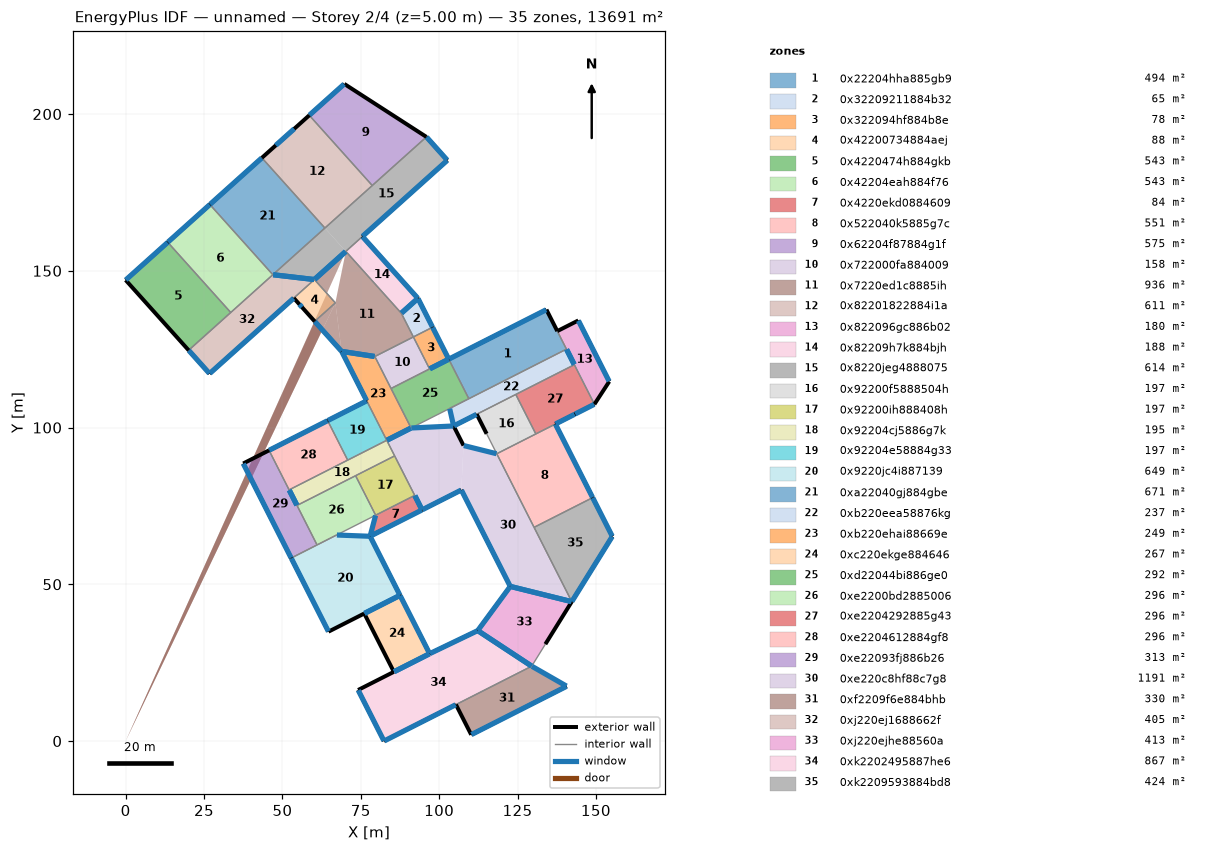
=== STOREY PLAN SPEC (per zone: floor XY polygon, exterior-wall plan segments, windows/doors) ===
zone 1: 0x22204hha885gb9  (493.6 m²)
  floor: (109.46, 109.20) (140.60, 125.01) (137.68, 130.76) (134.21, 137.61) (103.06, 121.81)
  exterior wall: (103.06, 121.81) – (134.21, 137.61)  [34.9 m]
    window: (103.15, 121.86) – (134.12, 137.56)  [166.7 m²]
  exterior wall: (134.21, 137.61) – (137.68, 130.76)  [7.7 m]
  interior walls: 3
zone 2: 0x32209211884b32  (64.5 m²)
  floor: (87.93, 136.46) (91.77, 128.90) (97.89, 132.00) (93.22, 141.21)
  exterior wall: (93.22, 141.21) – (97.89, 132.00)  [10.3 m]
    window: (93.27, 141.12) – (97.84, 132.09)  [48.6 m²]
  interior walls: 3
zone 3: 0x322094hf884b8e  (78.4 m²)
  floor: (103.06, 121.81) (97.89, 132.00) (91.77, 128.90) (96.94, 118.70)
  exterior wall: (97.89, 132.00) – (103.06, 121.81)  [11.4 m]
    window: (97.94, 131.91) – (103.01, 121.90)  [53.9 m²]
  interior walls: 3
zone 4: 0x42200734884aej  (88.4 m²)
  floor: (60.30, 133.86) (53.63, 141.30) (60.21, 147.21) (66.89, 139.77)
  exterior wall: (53.63, 141.30) – (60.30, 133.86)  [10.0 m]
    window: (55.44, 139.29) – (56.22, 138.41)  [4.0 m²]
  interior walls: 3
zone 5: 0x4220474h884gkb  (542.8 m²)
  floor: (20.09, 124.65) (0.00, 147.04) (13.43, 159.09) (33.52, 136.70)
  exterior wall: (0.00, 147.04) – (13.43, 159.09)  [18.0 m]
    window: (0.07, 147.11) – (13.36, 159.02)  [85.7 m²]
  exterior wall: (0.00, 147.04) – (20.09, 124.65)  [30.1 m]
  interior walls: 2
zone 6: 0x42204eah884f76  (542.8 m²)
  floor: (33.52, 136.70) (13.43, 159.09) (26.86, 171.14) (46.95, 148.75)
  exterior wall: (13.43, 159.09) – (26.86, 171.14)  [18.0 m]
    window: (13.50, 159.16) – (26.79, 171.07)  [85.7 m²]
  interior walls: 3
zone 7: 0x4220ekd0884609  (84.5 m²)
  floor: (77.96, 65.32) (79.74, 72.04) (92.20, 78.36) (94.54, 73.73)
  exterior wall: (77.96, 65.32) – (94.54, 73.73)  [18.6 m]
    window: (78.05, 65.37) – (94.45, 73.68)  [88.2 m²]
  interior walls: 3
zone 8: 0x522040k5885g7c  (551.5 m²)
  floor: (130.27, 68.17) (148.96, 77.65) (137.06, 101.12) (130.83, 97.96) (118.37, 91.64)
  exterior wall: (137.06, 101.12) – (148.96, 77.65)  [26.3 m]
    window: (137.11, 101.03) – (148.91, 77.74)  [125.3 m²]
  interior walls: 4
zone 9: 0x62204f87884g1f  (574.8 m²)
  floor: (78.66, 177.20) (95.94, 192.70) (69.74, 209.61) (58.57, 199.60) (68.62, 188.40)
  exterior wall: (58.57, 199.60) – (69.74, 209.61)  [15.0 m]
    window: (58.64, 199.67) – (69.67, 209.54)  [71.0 m²]
  exterior wall: (69.74, 209.61) – (95.94, 192.70)  [31.2 m]
  interior walls: 2
zone 10: 0x722000fa884009  (157.6 m²)
  floor: (84.65, 112.46) (96.94, 118.70) (91.77, 128.90) (79.48, 122.66)
  interior walls: 4
zone 11: 0x7220ed1c8885ih  (935.6 m²)
  floor: (70.23, 156.20) (60.21, 147.21) (66.89, 139.77) (0.00, 0.00)
  floor: (66.89, 139.77) (68.90, 124.29) (79.48, 122.66) (91.77, 128.90) (87.93, 136.46) (70.23, 156.20)
  floor: (66.89, 139.77) (68.90, 124.29) (60.30, 133.86) (0.00, 0.00)
  exterior wall: (60.30, 133.86) – (68.90, 124.29)  [12.9 m]
    window: (60.37, 133.79) – (68.83, 124.36)  [60.8 m²]
  interior walls: 7
zone 12: 0x82201822884i1a  (611.0 m²)
  floor: (63.55, 163.64) (53.87, 174.43) (43.45, 186.03) (47.82, 189.95) (53.84, 195.35) (58.57, 199.60) (68.62, 188.40) (78.66, 177.20)
  exterior wall: (43.45, 186.03) – (58.57, 199.60)  [20.3 m]
    window: (47.89, 190.02) – (53.76, 195.29)  [37.9 m²]
  interior walls: 3
zone 13: 0x822096gc886b02  (180.1 m²)
  floor: (143.12, 120.04) (140.60, 125.01) (137.68, 130.76) (144.38, 134.16) (154.25, 114.69) (149.52, 107.44)
  exterior wall: (149.52, 107.44) – (154.25, 114.69)  [8.7 m]
  exterior wall: (137.68, 130.76) – (144.38, 134.16)  [7.5 m]
  exterior wall: (144.38, 134.16) – (154.25, 114.69)  [21.8 m]
    window: (144.43, 134.07) – (154.20, 114.78)  [103.8 m²]
  interior walls: 3
zone 14: 0x82209h7k884bjh  (188.3 m²)
  floor: (93.22, 141.21) (87.93, 136.46) (70.23, 156.20) (75.51, 160.94)
  exterior wall: (75.51, 160.94) – (93.22, 141.21)  [26.5 m]
    window: (75.58, 160.87) – (93.15, 141.28)  [126.3 m²]
  interior walls: 3
zone 15: 0x8220jeg4888075  (613.8 m²)
  floor: (70.23, 156.20) (63.55, 163.64) (46.95, 148.75) (60.21, 147.21)
  floor: (70.23, 156.20) (75.51, 160.94) (102.61, 185.26) (95.94, 192.70) (78.66, 177.20) (63.55, 163.64)
  exterior wall: (95.94, 192.70) – (102.61, 185.26)  [10.0 m]
    window: (96.01, 192.63) – (102.54, 185.33)  [47.0 m²]
  exterior wall: (75.51, 160.94) – (102.61, 185.26)  [36.4 m]
    window: (75.58, 161.01) – (102.54, 185.19)  [173.8 m²]
  interior walls: 6
zone 16: 0x92200f5888504h  (197.4 m²)
  floor: (118.37, 91.64) (115.14, 98.01) (111.98, 104.24) (124.44, 110.56) (130.83, 97.96)
  exterior wall: (111.98, 104.24) – (115.14, 98.01)  [7.0 m]
  interior walls: 4
zone 17: 0x92200ih888408h  (197.4 m²)
  floor: (79.74, 72.04) (92.20, 78.36) (85.80, 90.96) (73.34, 84.64)
  interior walls: 4
zone 18: 0x92204cj5886g7k  (194.5 m²)
  floor: (54.66, 75.16) (73.34, 84.64) (85.80, 90.96) (83.28, 95.93) (70.82, 89.61) (52.14, 80.12)
  interior walls: 6
zone 19: 0x92204e58884g33  (197.4 m²)
  floor: (70.82, 89.61) (83.28, 95.93) (76.89, 108.53) (64.43, 102.21)
  exterior wall: (64.43, 102.21) – (76.89, 108.53)  [14.0 m]
    window: (64.52, 102.26) – (76.80, 108.48)  [66.1 m²]
  interior walls: 3
zone 20: 0x9220jc4i887139  (649.0 m²)
  floor: (67.28, 65.72) (77.96, 65.32) (87.51, 46.48) (76.11, 40.69) (64.70, 34.90) (52.80, 58.37) (61.05, 62.56)
  exterior wall: (64.70, 34.90) – (76.11, 40.69)  [12.8 m]
  exterior wall: (52.80, 58.37) – (64.70, 34.90)  [26.3 m]
    window: (52.85, 58.28) – (64.65, 34.99)  [125.3 m²]
  exterior wall: (77.96, 65.32) – (87.51, 46.48)  [21.1 m]
    window: (78.01, 65.23) – (87.46, 46.57)  [100.4 m²]
  interior walls: 4
zone 21: 0xa22040gj884gbe  (670.8 m²)
  floor: (46.95, 148.75) (26.86, 171.14) (43.45, 186.03) (53.87, 174.43) (63.55, 163.64)
  exterior wall: (26.86, 171.14) – (43.45, 186.03)  [22.3 m]
    window: (26.93, 171.21) – (43.38, 185.96)  [106.1 m²]
  interior walls: 3
zone 22: 0xb220eea58876kg  (236.6 m²)
  floor: (140.60, 125.01) (109.46, 109.20) (103.34, 106.10) (104.61, 100.50) (111.98, 104.24) (124.44, 110.56) (143.12, 120.04)
  exterior wall: (104.61, 100.50) – (111.98, 104.24)  [8.3 m]
    window: (104.70, 100.55) – (111.89, 104.19)  [38.7 m²]
  interior walls: 6
zone 23: 0xb220ehai88669e  (249.5 m²)
  floor: (68.90, 124.29) (76.89, 108.53) (83.28, 95.93) (91.04, 99.86) (84.65, 112.46) (79.48, 122.66)
  exterior wall: (68.90, 124.29) – (76.89, 108.53)  [17.7 m]
    window: (68.95, 124.20) – (76.84, 108.62)  [83.8 m²]
  interior walls: 5
zone 24: 0xc220ekge884646  (266.9 m²)
  floor: (76.11, 40.69) (85.55, 22.08) (96.96, 27.87) (87.51, 46.48)
  exterior wall: (87.51, 46.48) – (96.96, 27.87)  [20.9 m]
    window: (87.56, 46.39) – (96.91, 27.96)  [99.2 m²]
  exterior wall: (76.11, 40.69) – (85.55, 22.08)  [20.9 m]
  interior walls: 2
zone 25: 0xd22044bi886ge0  (291.8 m²)
  floor: (96.94, 118.70) (84.65, 112.46) (91.04, 99.86) (103.34, 106.10) (109.46, 109.20) (103.06, 121.81)
  interior walls: 6
zone 26: 0xe2200bd2885006  (296.1 m²)
  floor: (61.05, 62.56) (67.28, 65.72) (79.74, 72.04) (73.34, 84.64) (54.66, 75.16)
  interior walls: 5
zone 27: 0xe2204292885g43  (296.1 m²)
  floor: (130.83, 97.96) (137.06, 101.12) (143.29, 104.28) (149.52, 107.44) (143.12, 120.04) (124.44, 110.56)
  exterior wall: (137.06, 101.12) – (149.52, 107.44)  [14.0 m]
    window: (143.38, 104.33) – (149.43, 107.39)  [32.5 m²]
    window: (137.15, 101.17) – (143.20, 104.23)  [32.5 m²]
  interior walls: 4
zone 28: 0xe2204612884gf8  (296.2 m²)
  floor: (52.14, 80.12) (70.82, 89.61) (64.43, 102.21) (45.74, 92.73)
  exterior wall: (45.74, 92.73) – (64.43, 102.21)  [21.0 m]
    window: (45.83, 92.78) – (64.34, 102.16)  [99.6 m²]
  interior walls: 3
zone 29: 0xe22093fj886b26  (313.1 m²)
  floor: (52.14, 80.12) (54.66, 75.16) (61.05, 62.56) (52.80, 58.37) (37.49, 88.54) (45.74, 92.73)
  exterior wall: (37.49, 88.54) – (52.80, 58.37)  [33.8 m]
    window: (37.54, 88.45) – (52.75, 58.46)  [161.4 m²]
  exterior wall: (37.49, 88.54) – (45.74, 92.73)  [9.3 m]
  interior walls: 4
zone 30: 0xe220c8hf88c7g8  (1191.3 m²)
  floor: (142.30, 44.47) (122.68, 49.33) (107.07, 80.09) (107.77, 94.27) (118.37, 91.64) (130.27, 68.17)
  floor: (91.04, 99.86) (83.28, 95.93) (85.80, 90.96) (92.20, 78.36) (94.54, 73.73) (107.07, 80.09) (107.77, 94.27) (104.61, 100.50)
  exterior wall: (104.61, 100.50) – (107.77, 94.27)  [7.0 m]
  exterior wall: (94.54, 73.73) – (107.07, 80.09)  [14.1 m]
    window: (94.63, 73.78) – (106.98, 80.04)  [66.5 m²]
  exterior wall: (107.07, 80.09) – (122.68, 49.33)  [34.5 m]
    window: (107.12, 80.00) – (122.63, 49.42)  [164.6 m²]
  interior walls: 9
zone 31: 0xf2209f6e884bhb  (329.7 m²)
  floor: (129.52, 23.89) (105.35, 11.63) (110.22, 2.03) (140.69, 17.49)
  exterior wall: (105.35, 11.63) – (110.22, 2.03)  [10.8 m]
  exterior wall: (110.22, 2.03) – (140.69, 17.49)  [34.2 m]
    window: (110.31, 2.08) – (140.60, 17.44)  [163.0 m²]
  interior walls: 2
zone 32: 0xj220ej1688662f  (405.3 m²)
  floor: (46.95, 148.75) (33.52, 136.70) (20.09, 124.65) (26.77, 117.20) (53.63, 141.30) (60.21, 147.21)
  exterior wall: (20.09, 124.65) – (26.77, 117.20)  [10.0 m]
    window: (20.16, 124.58) – (26.70, 117.27)  [47.1 m²]
  exterior wall: (26.77, 117.20) – (53.63, 141.30)  [36.1 m]
    window: (26.84, 117.27) – (53.56, 141.23)  [172.3 m²]
  interior walls: 4
zone 33: 0xj220ejhe88560a  (413.1 m²)
  floor: (129.52, 23.89) (112.30, 35.23) (122.68, 49.33) (142.30, 44.47) (133.88, 30.92)
  exterior wall: (133.88, 30.92) – (142.30, 44.47)  [16.0 m]
  exterior wall: (112.30, 35.23) – (122.68, 49.33)  [17.5 m]
    window: (112.36, 35.31) – (122.62, 49.25)  [83.1 m²]
  interior walls: 3
zone 34: 0xk2202495887he6  (866.9 m²)
  floor: (85.55, 22.08) (74.14, 16.29) (82.41, 0.00) (105.35, 11.63) (129.52, 23.89) (112.30, 35.23) (96.96, 27.87)
  exterior wall: (74.14, 16.29) – (85.55, 22.08)  [12.8 m]
  exterior wall: (82.41, 0.00) – (105.35, 11.63)  [25.7 m]
    window: (82.50, 0.05) – (105.26, 11.58)  [122.5 m²]
  exterior wall: (96.96, 27.87) – (112.30, 35.23)  [17.0 m]
    window: (97.05, 27.91) – (112.21, 35.19)  [80.7 m²]
  exterior wall: (74.14, 16.29) – (82.41, 0.00)  [18.3 m]
    window: (74.19, 16.20) – (82.36, 0.09)  [86.7 m²]
  interior walls: 3
zone 35: 0xk2209593884bd8  (423.7 m²)
  floor: (142.30, 44.47) (155.23, 65.29) (148.96, 77.65) (130.27, 68.17)
  exterior wall: (148.96, 77.65) – (155.23, 65.29)  [13.9 m]
    window: (149.01, 77.56) – (155.18, 65.38)  [65.5 m²]
  exterior wall: (142.30, 44.47) – (155.23, 65.29)  [24.5 m]
    window: (142.35, 44.55) – (155.18, 65.21)  [116.7 m²]
  interior walls: 2

=== DERIVED (storey summary) ===
Building: unnamed
Storey: 2 of 4  (floor level z = 5.00 m)
Storey gross floor area: 13690.5 m²
Zones on this storey: 35
  - 0x22204hha885gb9: floor 493.6 m²; exterior wall 42.6 m (213.0 m²); 1 window(s) 166.7 m²; WWR 78.2%
  - 0x32209211884b32: floor 64.5 m²; exterior wall 10.3 m (51.6 m²); 1 window(s) 48.6 m²; WWR 94.1%
  - 0x322094hf884b8e: floor 78.4 m²; exterior wall 11.4 m (57.1 m²); 1 window(s) 53.9 m²; WWR 94.3%
  - 0x42200734884aej: floor 88.4 m²; exterior wall 10.0 m (50.0 m²); 1 window(s) 4.0 m²; WWR 8.1%
  - 0x4220474h884gkb: floor 542.8 m²; exterior wall 48.1 m (240.6 m²); 1 window(s) 85.7 m²; WWR 35.6%
  - 0x42204eah884f76: floor 542.8 m²; exterior wall 18.0 m (90.2 m²); 1 window(s) 85.7 m²; WWR 94.9%
  - 0x4220ekd0884609: floor 84.5 m²; exterior wall 18.6 m (93.0 m²); 1 window(s) 88.2 m²; WWR 94.9%
  - 0x522040k5885g7c: floor 551.5 m²; exterior wall 26.3 m (131.6 m²); 1 window(s) 125.3 m²; WWR 95.2%
  - 0x62204f87884g1f: floor 574.8 m²; exterior wall 46.2 m (230.9 m²); 1 window(s) 71.0 m²; WWR 30.8%
  - 0x722000fa884009: floor 157.6 m²
  - 0x7220ed1c8885ih: floor 935.6 m²; exterior wall 12.9 m (64.3 m²); 1 window(s) 60.8 m²; WWR 94.5%
  - 0x82201822884i1a: floor 611.0 m²; exterior wall 20.3 m (101.6 m²); 1 window(s) 37.9 m²; WWR 37.3%
  - 0x822096gc886b02: floor 180.1 m²; exterior wall 38.0 m (190.0 m²); 1 window(s) 103.8 m²; WWR 54.6%
  - 0x82209h7k884bjh: floor 188.3 m²; exterior wall 26.5 m (132.6 m²); 1 window(s) 126.3 m²; WWR 95.3%
  - 0x8220jeg4888075: floor 613.8 m²; exterior wall 46.4 m (232.0 m²); 2 window(s) 220.8 m²; WWR 95.2%
  - 0x92200f5888504h: floor 197.4 m²; exterior wall 7.0 m (34.9 m²); WWR 0.0%
  - 0x92200ih888408h: floor 197.4 m²
  - 0x92204cj5886g7k: floor 194.5 m²
  - 0x92204e58884g33: floor 197.4 m²; exterior wall 14.0 m (69.9 m²); 1 window(s) 66.1 m²; WWR 94.6%
  - 0x9220jc4i887139: floor 649.0 m²; exterior wall 60.2 m (301.2 m²); 2 window(s) 225.7 m²; WWR 75.0%
  - 0xa22040gj884gbe: floor 670.8 m²; exterior wall 22.3 m (111.5 m²); 1 window(s) 106.1 m²; WWR 95.1%
  - 0xb220eea58876kg: floor 236.6 m²; exterior wall 8.3 m (41.3 m²); 1 window(s) 38.7 m²; WWR 93.6%
  - 0xb220ehai88669e: floor 249.5 m²; exterior wall 17.7 m (88.3 m²); 1 window(s) 83.8 m²; WWR 94.9%
  - 0xc220ekge884646: floor 266.9 m²; exterior wall 41.7 m (208.7 m²); 1 window(s) 99.2 m²; WWR 47.5%
  - 0xd22044bi886ge0: floor 291.8 m²
  - 0xe2200bd2885006: floor 296.1 m²
  - 0xe2204292885g43: floor 296.1 m²; exterior wall 14.0 m (69.9 m²); 2 window(s) 65.1 m²; WWR 93.2%
  - 0xe2204612884gf8: floor 296.2 m²; exterior wall 21.0 m (104.8 m²); 1 window(s) 99.6 m²; WWR 95.1%
  - 0xe22093fj886b26: floor 313.1 m²; exterior wall 43.1 m (215.4 m²); 1 window(s) 161.4 m²; WWR 74.9%
  - 0xe220c8hf88c7g8: floor 1191.3 m²; exterior wall 55.5 m (277.7 m²); 2 window(s) 231.0 m²; WWR 83.2%
  - 0xf2209f6e884bhb: floor 329.7 m²; exterior wall 44.9 m (224.7 m²); 1 window(s) 163.0 m²; WWR 72.6%
  - 0xj220ej1688662f: floor 405.3 m²; exterior wall 46.1 m (230.5 m²); 2 window(s) 219.3 m²; WWR 95.2%
  - 0xj220ejhe88560a: floor 413.1 m²; exterior wall 33.5 m (167.3 m²); 1 window(s) 83.1 m²; WWR 49.7%
  - 0xk2202495887he6: floor 866.9 m²; exterior wall 73.8 m (369.0 m²); 3 window(s) 289.9 m²; WWR 78.6%
  - 0xk2209593884bd8: floor 423.7 m²; exterior wall 38.4 m (191.8 m²); 2 window(s) 182.3 m²; WWR 95.0%
Zone adjacency (shared interzone walls):
  - 0x22204hha885gb9 ↔ 0x822096gc886b02
  - 0x22204hha885gb9 ↔ 0xb220eea58876kg
  - 0x22204hha885gb9 ↔ 0xd22044bi886ge0
  - 0x32209211884b32 ↔ 0x322094hf884b8e
  - 0x32209211884b32 ↔ 0x7220ed1c8885ih
  - 0x32209211884b32 ↔ 0x82209h7k884bjh
  - 0x322094hf884b8e ↔ 0x722000fa884009
  - 0x322094hf884b8e ↔ 0xd22044bi886ge0
  - 0x42200734884aej ↔ 0x7220ed1c8885ih
  - 0x42200734884aej ↔ 0xj220ej1688662f
  - 0x4220474h884gkb ↔ 0x42204eah884f76
  - 0x4220474h884gkb ↔ 0xj220ej1688662f
  - 0x42204eah884f76 ↔ 0xa22040gj884gbe
  - 0x42204eah884f76 ↔ 0xj220ej1688662f
  - 0x4220ekd0884609 ↔ 0x92200ih888408h
  - 0x4220ekd0884609 ↔ 0xe220c8hf88c7g8
  - 0x522040k5885g7c ↔ 0x92200f5888504h
  - 0x522040k5885g7c ↔ 0xe2204292885g43
  - 0x522040k5885g7c ↔ 0xe220c8hf88c7g8
  - 0x522040k5885g7c ↔ 0xk2209593884bd8
  - 0x62204f87884g1f ↔ 0x82201822884i1a
  - 0x62204f87884g1f ↔ 0x8220jeg4888075
  - 0x722000fa884009 ↔ 0x7220ed1c8885ih
  - 0x722000fa884009 ↔ 0xb220ehai88669e
  - 0x722000fa884009 ↔ 0xd22044bi886ge0
  - 0x7220ed1c8885ih ↔ 0x82209h7k884bjh
  - 0x7220ed1c8885ih ↔ 0x8220jeg4888075
  - 0x7220ed1c8885ih ↔ 0xb220ehai88669e
  - 0x82201822884i1a ↔ 0x8220jeg4888075
  - 0x82201822884i1a ↔ 0xa22040gj884gbe
  - 0x822096gc886b02 ↔ 0xb220eea58876kg
  - 0x822096gc886b02 ↔ 0xe2204292885g43
  - 0x82209h7k884bjh ↔ 0x8220jeg4888075
  - 0x8220jeg4888075 ↔ 0xa22040gj884gbe
  - 0x8220jeg4888075 ↔ 0xj220ej1688662f
  - 0x92200f5888504h ↔ 0xb220eea58876kg
  - 0x92200f5888504h ↔ 0xe2204292885g43
  - 0x92200ih888408h ↔ 0x92204cj5886g7k
  - 0x92200ih888408h ↔ 0xe2200bd2885006
  - 0x92200ih888408h ↔ 0xe220c8hf88c7g8
  - 0x92204cj5886g7k ↔ 0x92204e58884g33
  - 0x92204cj5886g7k ↔ 0xe2200bd2885006
  - 0x92204cj5886g7k ↔ 0xe2204612884gf8
  - 0x92204cj5886g7k ↔ 0xe22093fj886b26
  - 0x92204cj5886g7k ↔ 0xe220c8hf88c7g8
  - 0x92204e58884g33 ↔ 0xb220ehai88669e
  - 0x92204e58884g33 ↔ 0xe2204612884gf8
  - 0x9220jc4i887139 ↔ 0xc220ekge884646
  - 0x9220jc4i887139 ↔ 0xe2200bd2885006
  - 0x9220jc4i887139 ↔ 0xe22093fj886b26
  - 0xb220eea58876kg ↔ 0xd22044bi886ge0
  - 0xb220eea58876kg ↔ 0xe2204292885g43
  - 0xb220ehai88669e ↔ 0xd22044bi886ge0
  - 0xb220ehai88669e ↔ 0xe220c8hf88c7g8
  - 0xc220ekge884646 ↔ 0xk2202495887he6
  - 0xe2200bd2885006 ↔ 0xe22093fj886b26
  - 0xe2204612884gf8 ↔ 0xe22093fj886b26
  - 0xe220c8hf88c7g8 ↔ 0xj220ejhe88560a
  - 0xe220c8hf88c7g8 ↔ 0xk2209593884bd8
  - 0xf2209f6e884bhb ↔ 0xk2202495887he6
  - 0xj220ejhe88560a ↔ 0xk2202495887he6